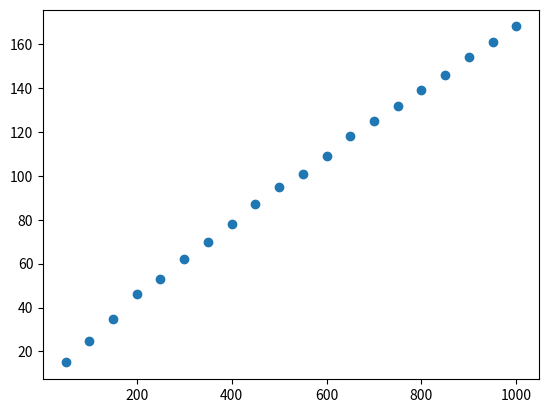

Write the Python code that produced this figure.
import matplotlib.pyplot as plt
import numpy as np
""""Nombre Premier" Un nombre est dit premier s'il est seulement divisible par et par lui-même.

1 : Écrire une fonction est_premier(n:int)->bool qui prend en entrée un argument n:int, et qui renvoie en sortie :

    True si n est un nombre premier,
    False, sinon

2 : En déduire une deuxième fonction premiers(x:int)->list qui accepte en entrée un argument x:int, et qui renvoie en sortie la liste de tous les nombres premiers 
inférieurs ou égaux à x
3 : Écrire une fonction qte_premiers(x:int)->int qui accepte en entrée un entier x et qui renvoie en sortie la quantité de nombres premiers inférieurs ou égaux à x

4 : Grâce au module matplotlib, tracer la courbe représentant la fonction qte_premiers :
On pourra commencer par créer, par compréhension de liste, les deux listes suivantes:
x = [50, 100, 150, ..., 1000]
y = [qte_premiers(50), qte_premiers(100), qte_premiers(150), ..., qte_premiers(1000),]
"""

#1

def est_premier(n:int)->bool:
    lower = 0
    checking = 0
    for i in [2, 3, 5, 7, 11, 13, 17, 19, 23, 29, 31, 37, 41, 43, 47, 53, 59, 61, 67, 71, 73, 79, 83, 89, 97]:
        if n <= i:
            break
        else:
            lower += 1
            if n%i != 0:
                checking += 1
    if checking == lower:
        return True
    else:
        return False

print(est_premier(169))

#2

def premiers(x:int)->list:
    i = 13
    l = []
    if x >= 13:
        l = [2,3,5,7,11]
    while i <= x:
        if est_premier(i) == True:
            l.append(i)
        i += 1
    return l
i = 1000
print(premiers(i))

#3

def qte_premiers(x:int)->int:
    s = premiers(x)
    return len(s)

print(qte_premiers(i))

#4

x = np.array([50,100,150,200,250,300,350,400,450,500,550,600,650,700,750,800,850,900,950,1000])
y = np.array([qte_premiers(i) for i in x])

plt.plot(x, y,'o')
plt.show()